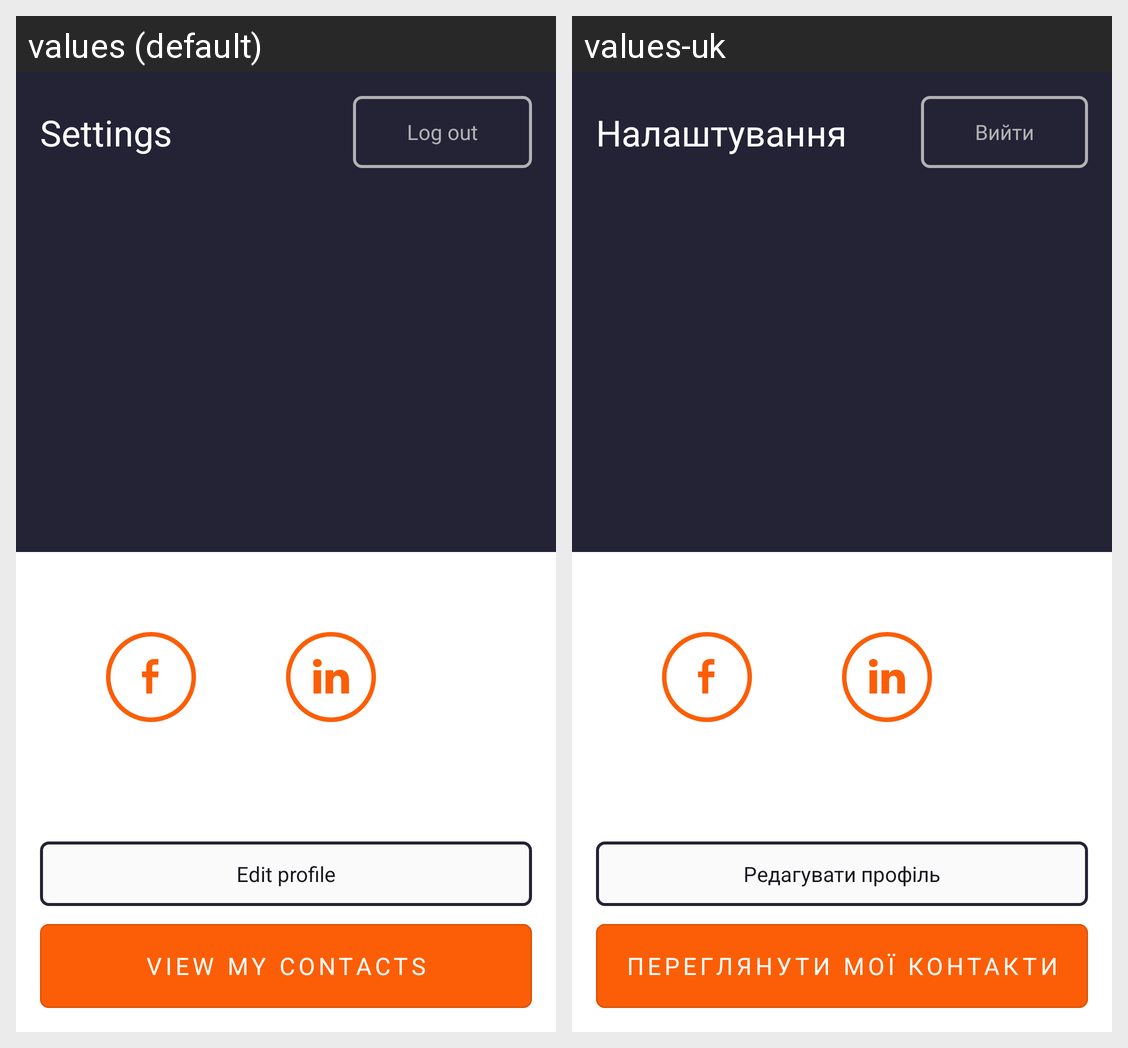

The same Android screen rendered under two of its app's locales, left to right. List the strings drawn on it with the default value and each locale's translation.
Android screen res/layout/fragment_main.xml rendered under 2 locales, left to right: values (default), values-uk. Device: Nexus 5 (rendered at 1080×1920; each locale shown at half size, 540×960, under a caption strip naming it); theme Base.Theme.ProfileHub.
Strings drawn on this screen, with the default value and each locale's value (text and hints the layout hard-codes, and strings that could not be matched under every locale, appear in the picture but are not listed):

tv_settings
  values: Settings
  values-uk: Налаштування

btn_log_out
  values: Log out
  values-uk: Вийти

btn_edit_profile
  values: Edit profile
  values-uk: Редагувати профіль

btn_view_my_contacts
  values: View my contacts
  values-uk: Переглянути мої контакти
